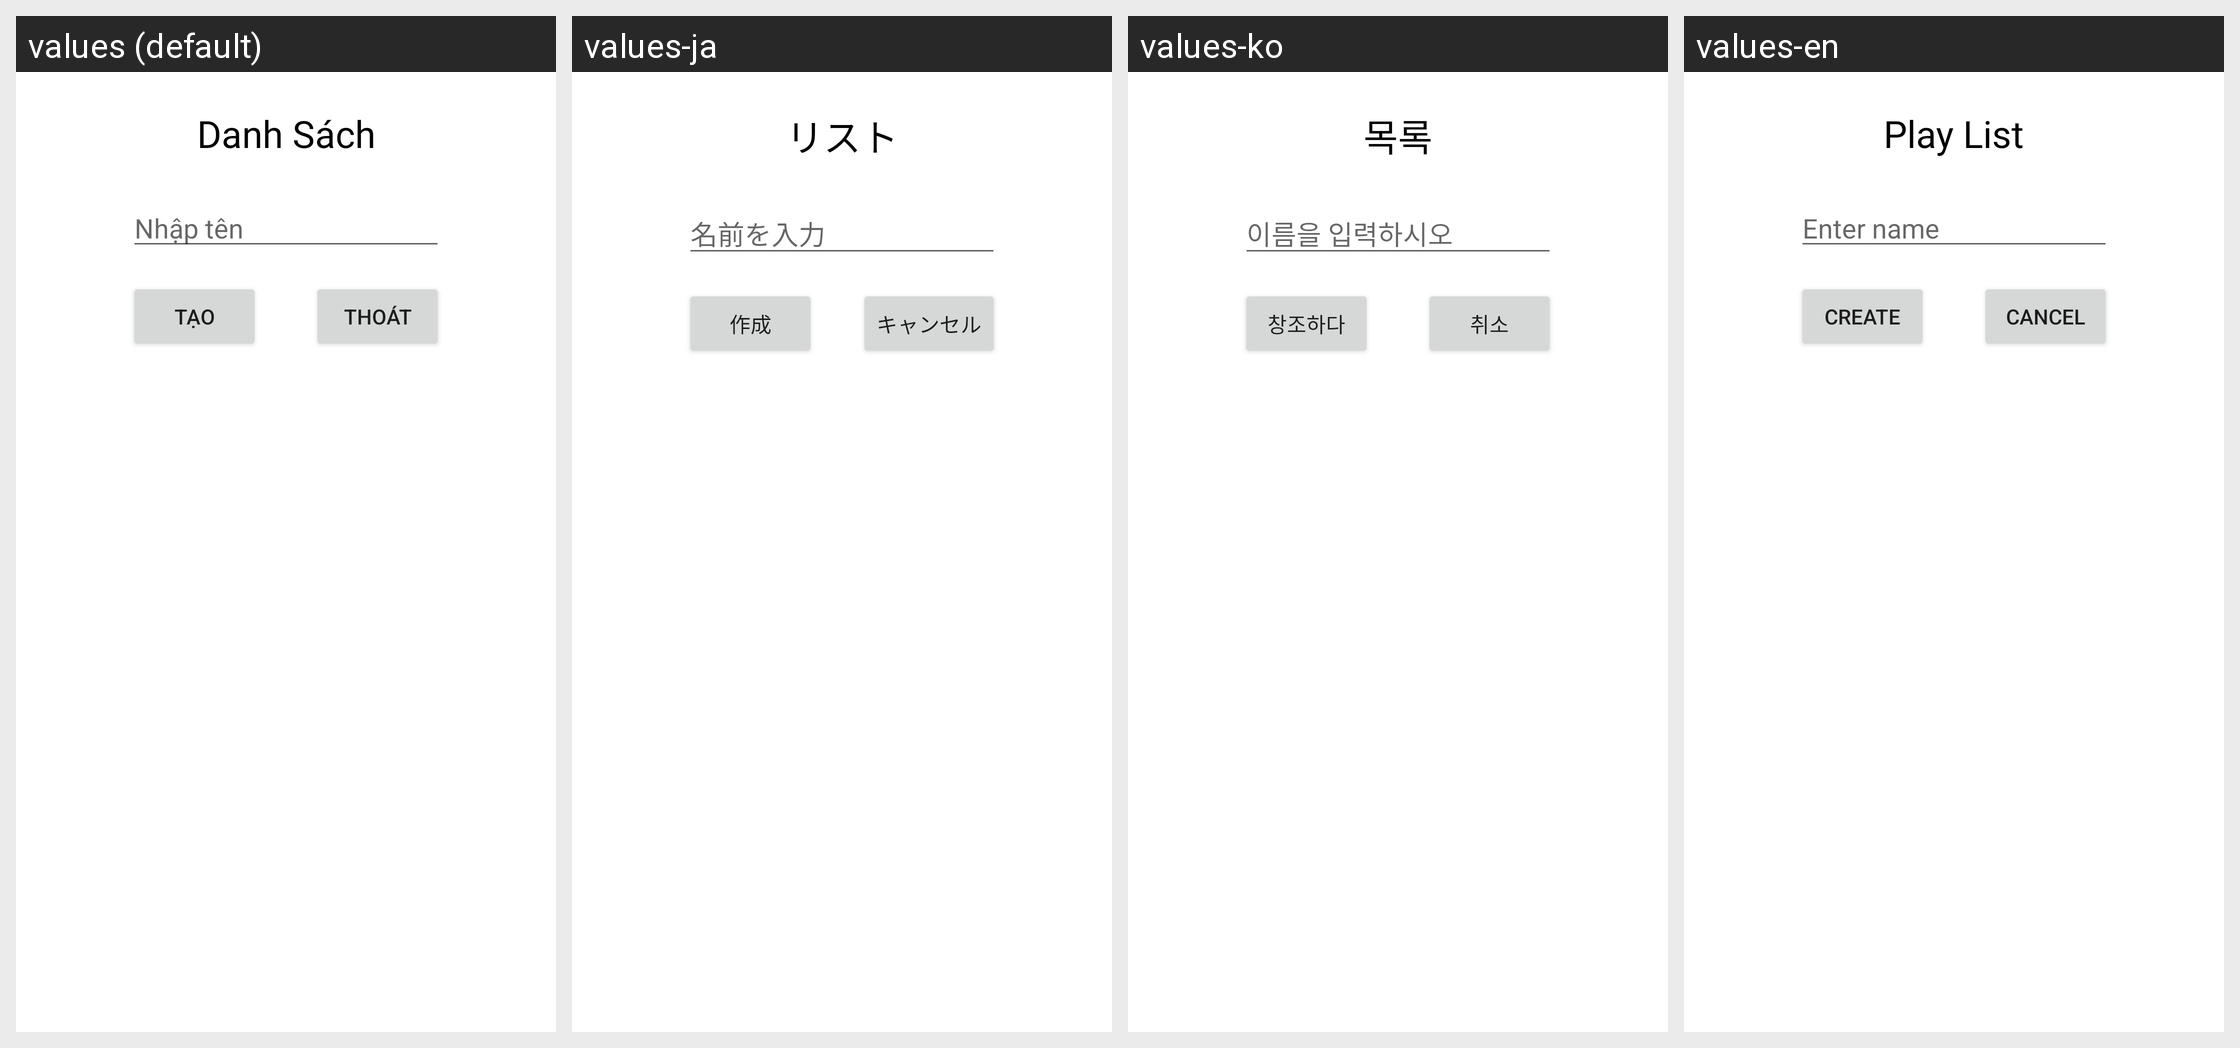

The same Android screen rendered under several of its app's locales, left to right. List the strings drawn on it with the default value and each locale's translation.
Android screen res/layout/dialog_titleplaylist.xml rendered under 4 locales, left to right: values (default), values-ja, values-ko, values-en. Device: Nexus 5 (rendered at 1080×1920; each locale shown at half size, 540×960, under a caption strip naming it); theme Theme.DoAnAndroid.
Strings drawn on this screen, with the default value and each locale's value (text and hints the layout hard-codes, and strings that could not be matched under every locale, appear in the picture but are not listed):

nameplaylist
  values: Nhập tên
  values-ja: 名前を入力
  values-ko: 이름을 입력하시오
  values-en: Enter name

playlist
  values: Danh Sách
  values-ja: リスト
  values-ko: 목록
  values-en: Play List

btntao
  values: Tạo
  values-ja: 作成
  values-ko: 창조하다
  values-en: Create

btnCancel
  values: Thoát
  values-ja: キャンセル
  values-ko: 취소
  values-en: Cancel
